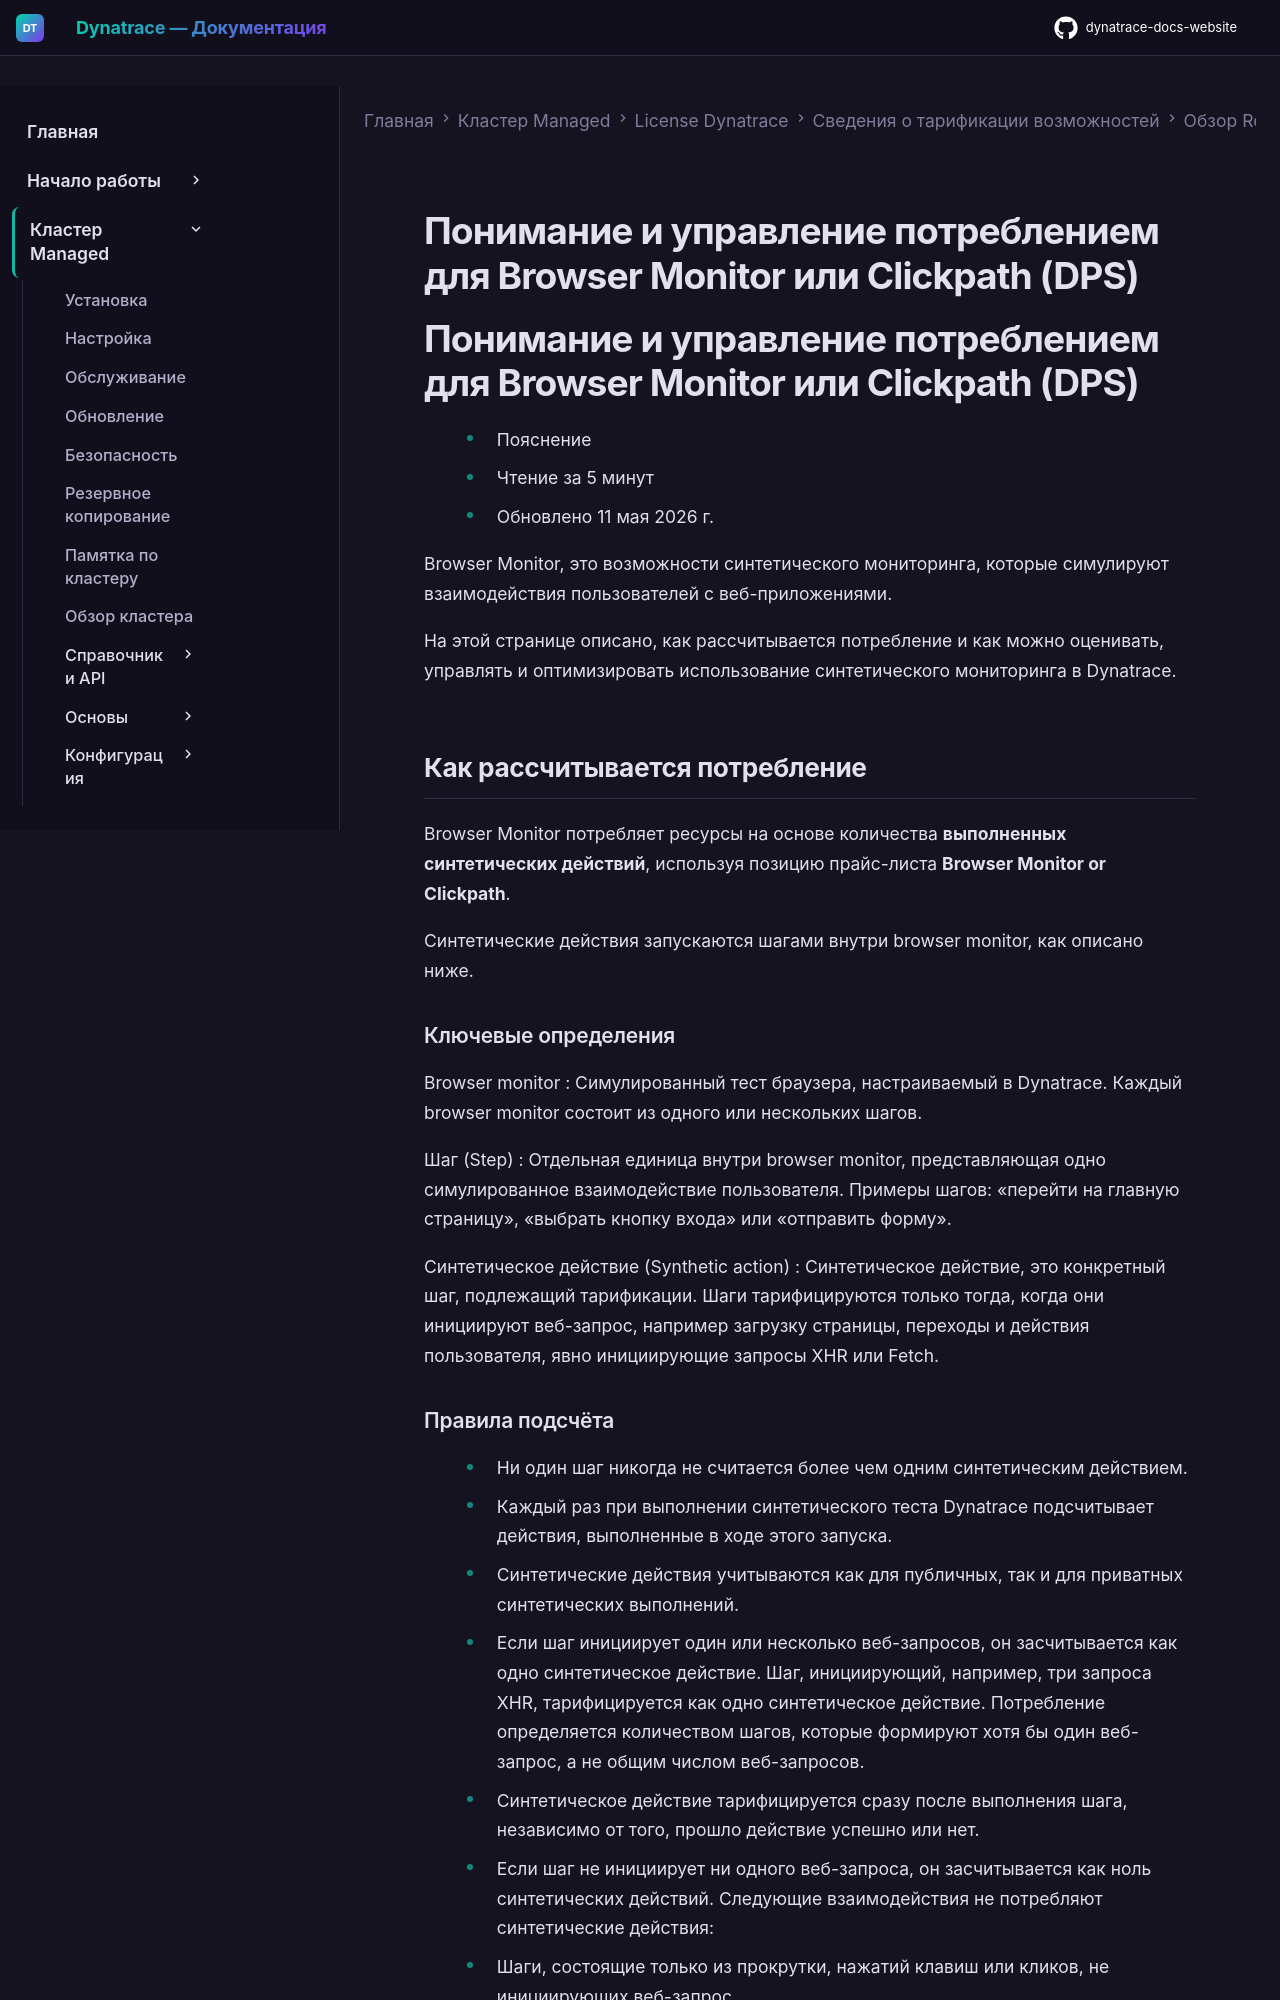

repository: Yerkebulan-Ardabayev/dynatrace-docs-website · page: managed-ru/license/capabilities/real-user-synthetic-monitoring/browser-monitor-clickpath/index.html · generator: mkdocs

---
title: Понимание и управление потреблением для Browser Monitor или Clickpath (DPS)
source: https://docs.dynatrace.com/managed/license/capabilities/real-user-synthetic-monitoring/browser-monitor-clickpath
---

# Понимание и управление потреблением для Browser Monitor или Clickpath (DPS)

# Понимание и управление потреблением для Browser Monitor или Clickpath (DPS)

* Пояснение
* Чтение за 5 минут
* Обновлено 11 мая 2026 г.

Browser Monitor, это возможности синтетического мониторинга, которые симулируют взаимодействия пользователей с веб-приложениями.

На этой странице описано, как рассчитывается потребление и как можно оценивать, управлять и оптимизировать использование синтетического мониторинга в Dynatrace.

## Как рассчитывается потребление

Browser Monitor потребляет ресурсы на основе количества **выполненных синтетических действий**, используя позицию прайс-листа **Browser Monitor or Clickpath**.

Синтетические действия запускаются шагами внутри browser monitor, как описано ниже.

### Ключевые определения

Browser monitor
:   Симулированный тест браузера, настраиваемый в Dynatrace.
    Каждый browser monitor состоит из одного или нескольких шагов.

Шаг (Step)
:   Отдельная единица внутри browser monitor, представляющая одно симулированное взаимодействие пользователя.
    Примеры шагов: «перейти на главную страницу», «выбрать кнопку входа» или «отправить форму».

Синтетическое действие (Synthetic action)
:   Синтетическое действие, это конкретный шаг, подлежащий тарификации.
    Шаги тарифицируются только тогда, когда они инициируют веб-запрос, например загрузку страницы, переходы и действия пользователя, явно инициирующие запросы XHR или Fetch.
